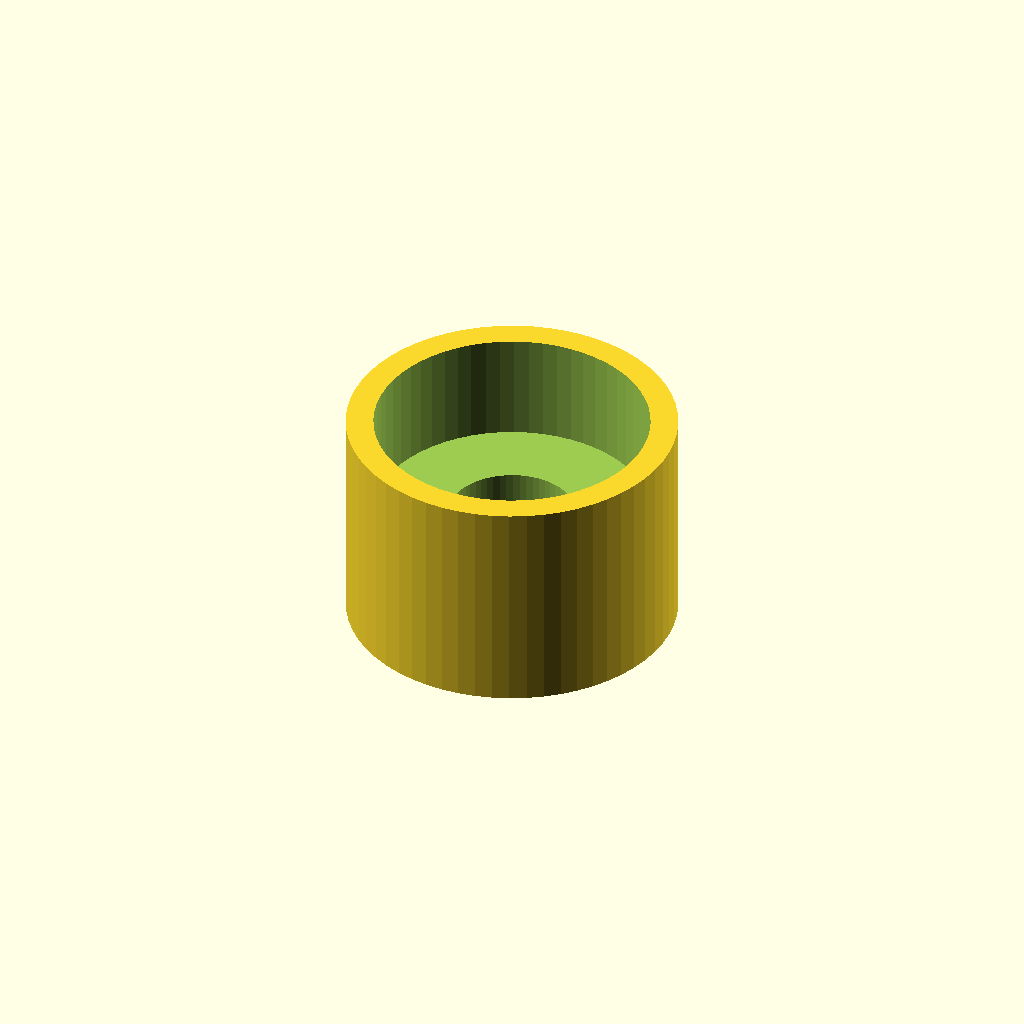
Cell 1: the model at its default parameters.
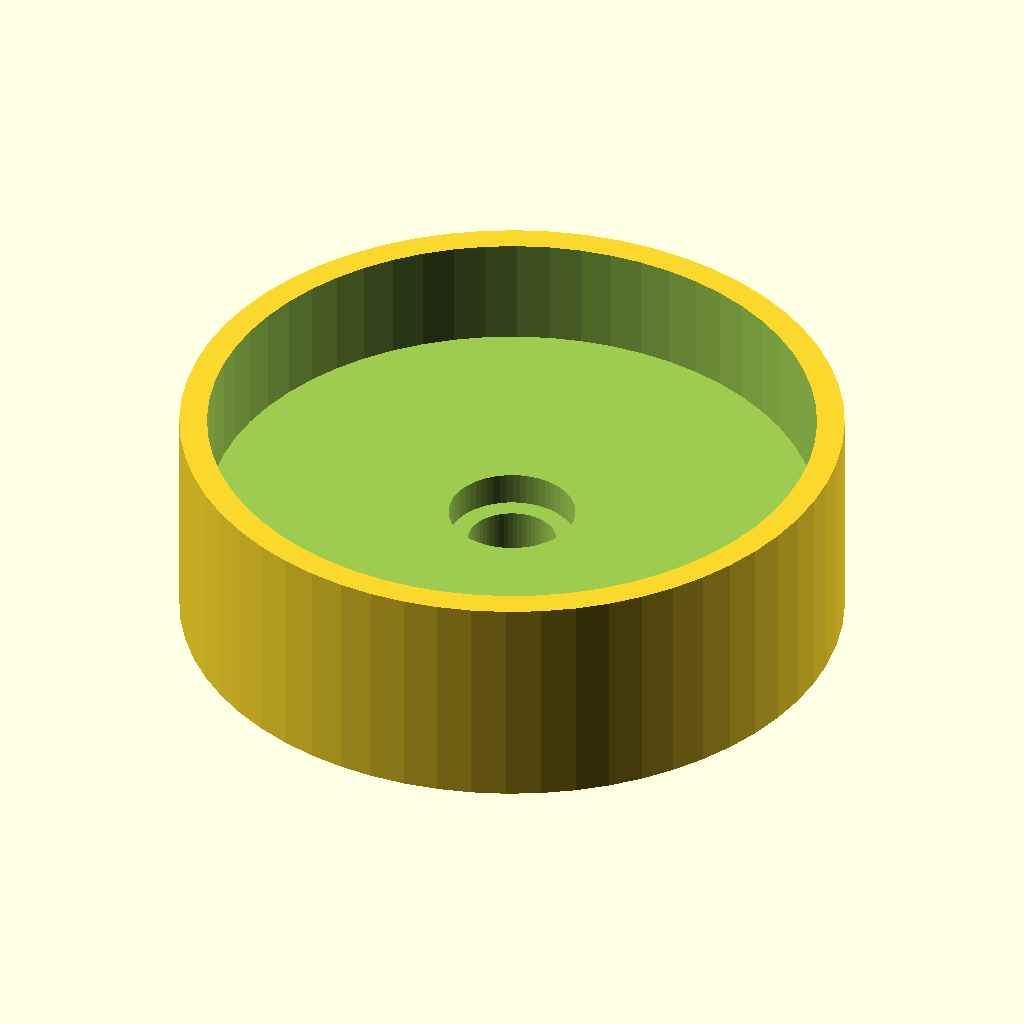
Cell 2: the same model with Diametre_bobine_en_mm = 120.
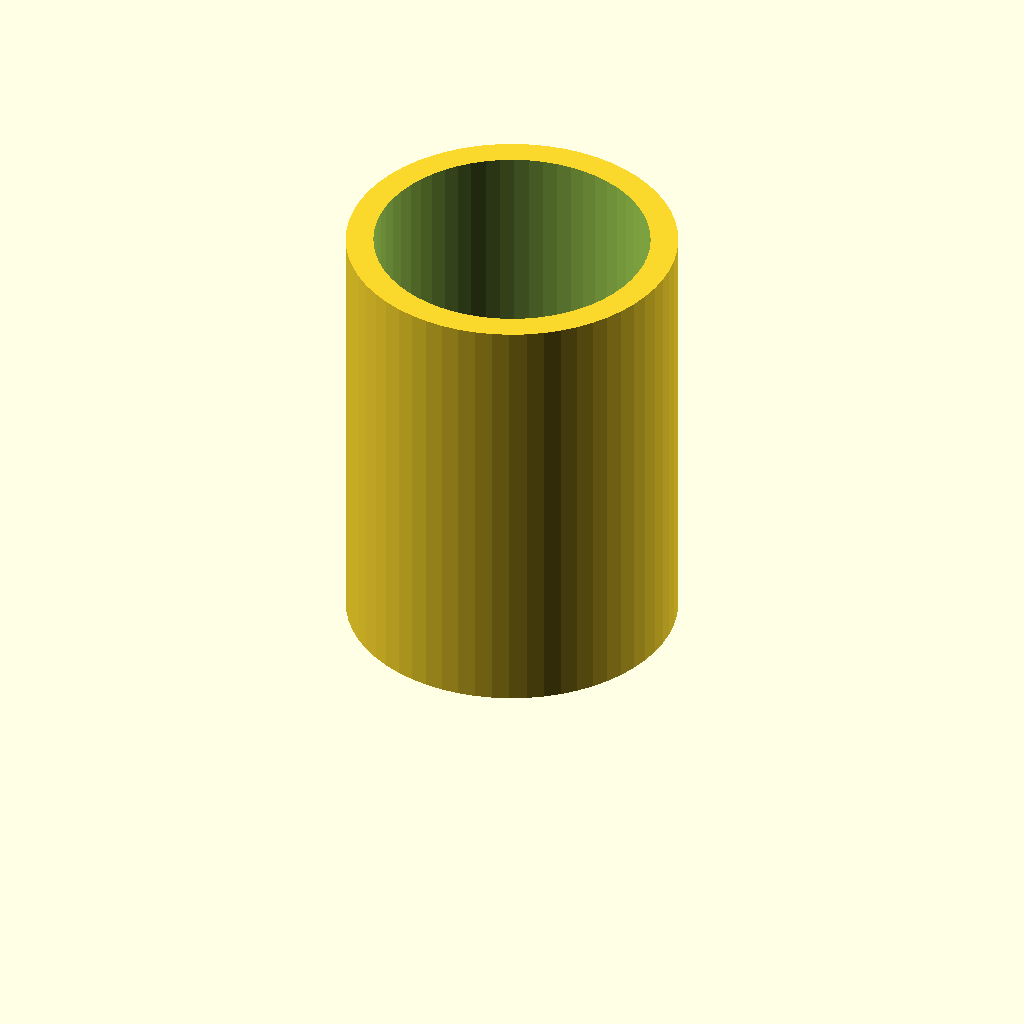
Cell 3 — Largeur_bobine_en_mm set to 80, the other parameters unchanged.
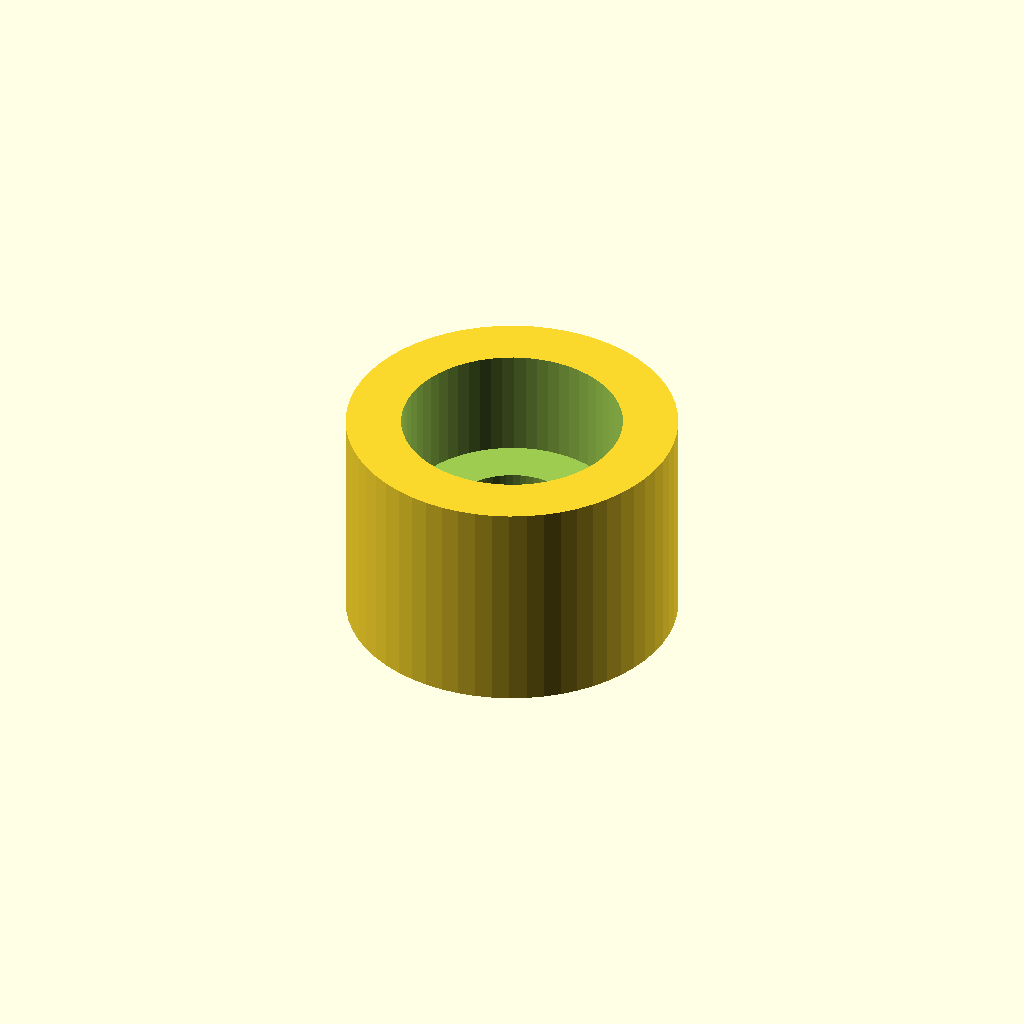
Cell 4 — Epaisseur_de_la_paroi_en_mm set to 10, the other parameters unchanged.
All cells are drawn from one camera (rotation 55°, 0°, 25°, orthographic, colour scheme Cornfield), so only the parameter changes between them.
The OpenSCAD source (inputs/thingiverse/files/thing-1884369/files/insert.scad):

Diametre_bobine_en_mm = 60 ; 
Largeur_bobine_en_mm = 40 ; 
Epaisseur_de_la_paroi_en_mm = 5 ; 
Facette = 60 ;


$fn=Facette;
exterieur = Diametre_bobine_en_mm / 2 ; 

difference(){

cylinder ( h=Largeur_bobine_en_mm, r=exterieur ); // exterieur 
cylinder ( h=100, r=8 ); // intérieur
translate ([0,0,14.1]) cylinder ( h=100, r=11.45 ); // logement roulement
translate ([0,0,20.1]) cylinder ( h=Largeur_bobine_en_mm + 300, r=exterieur - Epaisseur_de_la_paroi_en_mm ); 
 
}
Customizer parameters (derived from the source; name, type, default, range or options):
Diametre_bobine_en_mm: number, default 60
Largeur_bobine_en_mm: number, default 40
Epaisseur_de_la_paroi_en_mm: number, default 5
Facette: number, default 60
